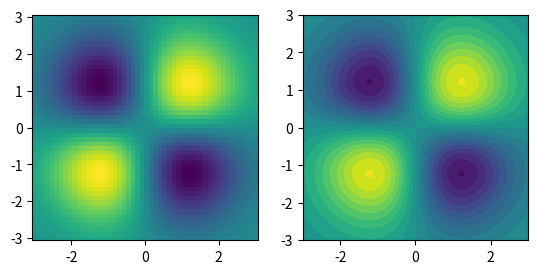

The matplotlib source for this figure:
import numpy as np
import matplotlib.pyplot as plt
def fun_dxy(x,y,z):    
    r2=x**2+y**2+z**2    
    a0=1
    Rr=4/81/np.sqrt(30)*r2/a0/a0*np.exp(-r2/3/a0)
    if r2==0:
        return 0
    return Rr*np.sqrt(15/4/np.pi)*x*y/r2

x_min=-3; x_max=3; z=0
y_min=-3; y_max=3

num_x=50; num_y=50
dxy=np.zeros([num_x,num_y],float); xx=np.zeros([num_x,num_y],float); yy=np.zeros([num_x,num_y],float)
for nx in range(num_x):
    for ny in range(num_x):
        xx[nx,ny]=nx/(num_x-1)*(x_max-x_min)+x_min
        yy[nx,ny]=ny/(num_y-1)*(y_max-y_min)+y_min
        dxy[nx,ny]=fun_dxy(nx/(num_x-1)*(x_max-x_min)+x_min,ny/(num_y-1)*(y_max-y_min)+y_min,z)
plt.figure()
plt.subplot(121)
plt.pcolor(xx,yy,dxy)
plt.axis('square')
# plt.imshow(xx,yy,dxy)
plt.subplot(122)
plt.contourf(xx,yy,dxy,20)
plt.axis('square')
#plt.axis([x_min, x_max, y_min, y_max])
